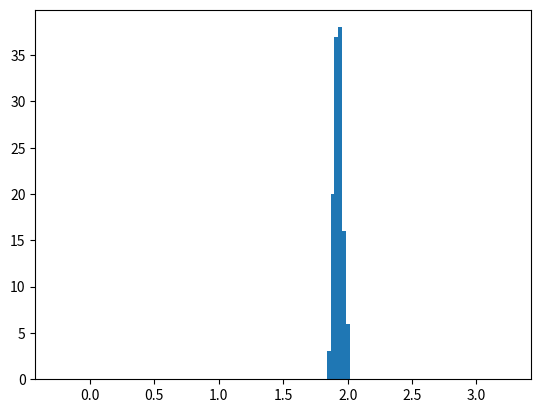

Source code (Python): (Note: this script raises an exception after producing the figure.)
import numpy as np
import math
from random import randint
import matplotlib.mlab as mlab
from matplotlib import pyplot
from statistics import mean, variance

class User:
    def __init__(self, d, price_centroid, num_active_steps):
        self.d = d
        self.price_centroid = price_centroid
        self.is_responding = False
        self.num_active_steps = num_active_steps
        self.active_count = 0
        self.saved_load = 0

    def getUserInfo(self):
        return self.d, self.price_centroid

    def finishedResponding(self):
        return self.active_count == self.num_active_steps

    def increment(self):
        self.active_count += 1

    def reset(self):
        self.active_count = 0
        self.is_responding = False
        self.user_saved_load = 0

NUM_USERS = 120

# coefficients for marginal cost
a = 10
b = 73
c = 1

coefficients = [randint(0, 5) for p in range(0, NUM_USERS)]
delays = [randint(1, 5) for p in range(0, NUM_USERS)]

#coefficients = [0, 3, 2, 0, 4]
#centroids = [3, 2.5, 4, 3.5, 2]
load_data = [375.4349172,373.6722292,372.698344,370.9841298,370.1600733,367.9038327,366.5553763,365.3920022,363.7791427,
            362.3469587,361.2452787,359.6720797,357.6317683,355.6619645,353.8463958,353.039966,351.1406698,350.382714,
            349.3779817,348.9064627,348.3644362,348.1132532,347.7430887,347.2451293,347.4566518,346.8441178,346.1566693,
            345.1695642,345.0682097,345.3149858,344.5217763,343.4068762,342.8956967,342.8780698,342.1641812,341.8953712,
            342.7150212,342.7590883,342.6136665,343.2173872,342.7987488,342.9397638,343.7946675,344.2309328,344.4909293,
            344.9404147,344.764146,345.6807437,346.667849,347.7078348,348.7037537,349.5983178,350.5413558,351.797271,
            353.0619997,354.551471,355.9792483,357.7551565,359.9320762,362.6950897,366.0970775,369.0628,371.627511,
            374.4698455,377.9247138,381.7453402,386.1564668,390.2855635,394.40144,399.1871378,403.8979217,409.2256462,
            415.61539,421.2868387,426.2355853,430.5629843,433.8856512,438.0455948,442.2804528,445.9248102,448.4895213,
            451.8386285,454.1565632,457.0429648,461.4232445,465.1865833,467.0638462,468.0685782,468.9719558,469.9810947,
            471.3119242,472.210895,472.3651303,473.6783328,474.1762922,474.9518748,476.6528688,476.7850703,477.4637053,
            477.6664143,476.5647345,474.995942,474.5640835,473.5725715,473.8986688,474.683065,474.9166212,476.0755885,
            477.6003137,478.239288,478.4199635,478.9708035,479.530457,479.199953,479.5436772,478.979617,478.5565718,
            478.5521652,478.2877618,478.6050458,478.8650422,478.9663968,478.3847098,478.0409857,477.2874365,476.6704957,
            476.4721933,475.8905062,475.3484797,474.2203593,473.2949482,473.1186793,473.7929075,473.5285043,473.2729145,
            473.1803735,472.8498695,472.0434397,471.6336147,471.2458233,470.3248188,469.5183892,469.126191,469.0468702,
            469.0733103,469.126191,468.9014483,468.733993,467.94519,467.473671,466.4777523,466.230976,464.8737063,
            465.0015012,463.7588062,463.0140703,463.0140703,462.264928,461.965271,461.8022223,461.3879907,460.5595273,
            459.6120825,459.4446272,458.6161638,458.109391,457.5232973,456.5714458,456.7212742,456.3555165,455.8090832,
            455.1304483,454.3240185,453.0769168,453.1386108,452.6626852,451.6667663,451.2260943,450.3271235,449.564761,
            449.5206938,449.2783242,449.3223913,448.9257865,449.1373092,449.0579882,449.785097,450.0450935,449.9437388,
            450.428478,451.1159263,452.019304,452.6582785,454.16097,455.5226463,457.7304132,459.3256458,461.3307033,
            463.635418,465.4113262,468.403489,472.1580143,476.097622,479.9050282,483.7961618,486.9690003,490.7147123,
            494.134327,497.3380125,500.4667837,504.4152048,508.4826073,512.1974723,516.4455503,520.715662,524.7962848,
            531.2036557,536.7517162,540.7970852,543.3221357,544.1594125,543.458744,544.0580578,543.5116247,543.018072,
            543.5116247,542.0750338,540.673697,538.8360947,536.8883245,534.645304,533.433456,530.8863718,529.2250383,
            528.2511533,525.893558,524.39968,522.9807162,521.535312,519.9400793,518.3933207,516.828935,515.0001462,
            513.1889843,511.589345,509.7341158,507.7775322,505.8033217,503.7586035,501.3481277,499.1579878,496.6858178,
            494.2885622,491.3580935,488.784569,486.3696863,483.2673555,479.6274048,476.4281262,473.2376608,469.8224528,
            465.5259008,462.0886592,457.7083795,453.0945437,449.2606973,445.3827837,441.49165,436.675105,432.5151613,
            428.8487702,425.1515322,421.5644622,417.9994257,414.1435457,409.9880087,404.6602842,400.3945792,397.0102182,
            394.542455,391.5194452,389.3777792,387.2228932,384.9093652,382.55177,380.991791,378.6650428,376.2986342,]

wind = [7.5338385,8.60001404,9.28961487,9.04378174,9.29255005,9.30665649,9.45776855,9.47130676,9.47130676,9.47130676,9.47130676,9.47130676,9.47130676,9.47130676,9.47130676,9.47130676,9.47130676,9.47130676,9.47130676,9.47130676,9.47130676,9.47130676,9.46912659,9.38101013,9.22805725,9.20094727,9.33203491,9.42482117,9.47130676,9.47130676,9.47130676,9.47130676,9.47130676,9.47130676,9.47130676,9.46944336,9.46717285,9.45184265,9.4138623,9.2186969,6.49535828,5.19417236,3.05752533,1.00684685,0,0,0,0,0.9511335,2.013181,2.27522736,2.94237427,3.27256348,4.87255646,3.29253021,2.46164505,1.86720444,1.27094734,1.08725266,0.88452705,0,0,0,1.35466309,0.7385141,0,0,0,0.71554047,0.81120712,0.83496437,2.02544037,2.55563751,5.31964722,8.05927063,9.24855347,9.06767822,9.00207092,9.06923523,9.17663879,9.47130676,9.47130676,9.47130676,9.47130676,9.47130676,9.47130676,9.47130676,9.47130676,9.47130676,9.47130676,9.47130676,9.38856445,9.10862488,8.08135193,8.03338867,7.91995117,7.67403931,5.51707092,8.71701904,9.00826843,8.74280701,9.33825439,9.47130676,9.47130676,9.47130676,9.47130676,9.47130676,9.47130676,9.47130676,9.47130676,9.47130676,9.47130676,9.47130676,9.47130676,9.39450134,8.45194519,6.96179749,6.14845215,6.12336304,7.42187927,8.30549866,9.05603699,9.28807373,9.46854187,9.46397522,9.46126343,9.39696289,9.32935181,9.47130676,9.47130676,9.47125488,9.47130676,9.47130676,9.47130676,9.47130676,9.47130676,9.47130676,9.47130676,9.47130676,9.38310852,7.29999268,3.31935089,2.1336171,1.79830338,1.65033997,4.02292572,0,0,3.42128906,6.40997803,8.15379333,8.2053949,8.16341736,9.11387085,9.18360596,9.31671448,9.23165405,8.75899719,7.3281842,7.67211487,5.35471985,5.73162537,5.11126099,4.49346069,4.74463959,4.72565155,4.31331543,5.98652832,6.32454773,8.34387756,8.78605713,6.59003967,8.56077271,8.04891357,8.62756042,7.99534119,6.55699036,9.36576599,9.3822583,7.71692932,6.5756073,6.17933167,9.47130676,9.47130676,9.32239807,8.69027649,8.86686646,8.8021759,3.8844812,4.26306702,3.70985138,2.47177078,1.9568251,1.43981796,5.12100525,4.47093475,4.27121552,5.43657104,4.84785156,6.77778992,7.7115155,9.11343323,9.05883728,9.47130676,9.47130676,9.47130676,9.47130676,9.47130676,9.47130676,9.47130676,9.47130676,9.39117859,5.65810974,7.64613281,7.58001892,5.92570862,5.22446167,7.84906555,9.27190369,9.08072449,8.50807373,8.30970276,7.69819519,7.84600464,6.79403076,5.44988159,6.26189453,8.80285583,8.71629517,8.40722412,9.11846802,8.75079346,4.59760559,1.60412048,0,0,0,0,0,1.05315453,1.48788101,0.96045166,1.83849442,2.51036377,8.96644958,7.23520386,6.15694397,7.9762793,8.78222839,9.16923523,9.27536865,9.27194824,9.47130676,9.47130676,9.33081726,8.89875671,7.01437622,4.37754364,2.34686279,0,2.68801147,0.88609619,0.76801079,4.91560852,6.04362915,4.95274628,6.18556519,6.77596252,5.24704529,0,5.31087219,4.59844086,5.94257141,5.37403748,9.44741028,9.47130676,9.47130676,9.34738159,8.55232178,4.04846375,4.91110107,3.24425262,3.63706421,3.44269562,2.81574829,1.89740021,3.37384949,3.37384949,3.97918945]
general_pred_price = [(2*a*load + b)/4000 for load in load_data]

day_pts = 288 # number of points in one day (288 = 5 min simulation steps)

mu_one = mean(general_pred_price[:96])
mu_two = mean(general_pred_price[96:192])
mu_three = mean(general_pred_price[192:])

#var_one = variance(general_pred_price[:72])*5
#var_two = variance(general_pred_price[72:208])*5
var_three = mean(general_pred_price[192:])**2/NUM_USERS
var_one = mean(general_pred_price[0:96])**2/NUM_USERS
var_two = mean(general_pred_price[96:192])**2/NUM_USERS
#var_three = 0.5;

first_samples = np.random.normal(mu_one, var_one, NUM_USERS)
print("-----PRICE CENTROID FIRST TIER------")
print(mu_one)
print("-----VARIANCE-----")
print(var_one)
second_samples = np.random.normal(mu_two, var_two, NUM_USERS)
print("-----PRICE CENTROID SECOND TIER------")
print(mu_two)
print("-----VARIANCE-----")
print(var_two)
third_samples = np.random.normal(mu_three, var_three, NUM_USERS)
print("-----PRICE CENTROID THIRD TIER------")
print(mu_three)
print("-----VARIANCE-----")
print(var_three)

# plotting distributions
bins = np.linspace(-0.25, 3.25, NUM_USERS)

pyplot.hist(first_samples, bins, alpha=0.5, normed=True, label='morning')

# Empirical average and variance are computed
avg = np.mean(first_samples)
var = np.var(first_samples)
# From that, we know the shape of the fitted Gaussian.
pdf_x = np.linspace(np.min(first_samples),np.max(first_samples),NUM_USERS)
pdf_y = 1.0/np.sqrt(2*np.pi*var)*np.exp(-0.5*(pdf_x-avg)**2/var)
pyplot.plot(pdf_x,pdf_y,'b')

pyplot.hist(second_samples, bins, alpha=0.5, normed=True, label='midday')

# Empirical average and variance are computed
avg = np.mean(second_samples)
var = np.var(second_samples)
# From that, we know the shape of the fitted Gaussian.
pdf_x = np.linspace(np.min(second_samples),np.max(second_samples),NUM_USERS)
pdf_y = 1.0/np.sqrt(2*np.pi*var)*np.exp(-0.5*(pdf_x-avg)**2/var)
pyplot.plot(pdf_x,pdf_y,'tab:orange')

pyplot.hist(third_samples, bins, alpha=0.5, normed=True, label='evening')

# Empirical average and variance are computed
avg = np.mean(third_samples)
var = np.var(third_samples)
# From that, we know the shape of the fitted Gaussian.
pdf_x = np.linspace(np.min(third_samples),np.max(third_samples),NUM_USERS)
pdf_y = 1.0/np.sqrt(2*np.pi*var)*np.exp(-0.5*(pdf_x-avg)**2/var)
pyplot.plot(pdf_x,pdf_y,'g')
pyplot.legend(loc='upper right')
pyplot.show()

user_list = [User(coefficients[i], [first_samples[i], second_samples[i], third_samples[i]], delays[i]) for i in range(NUM_USERS)]